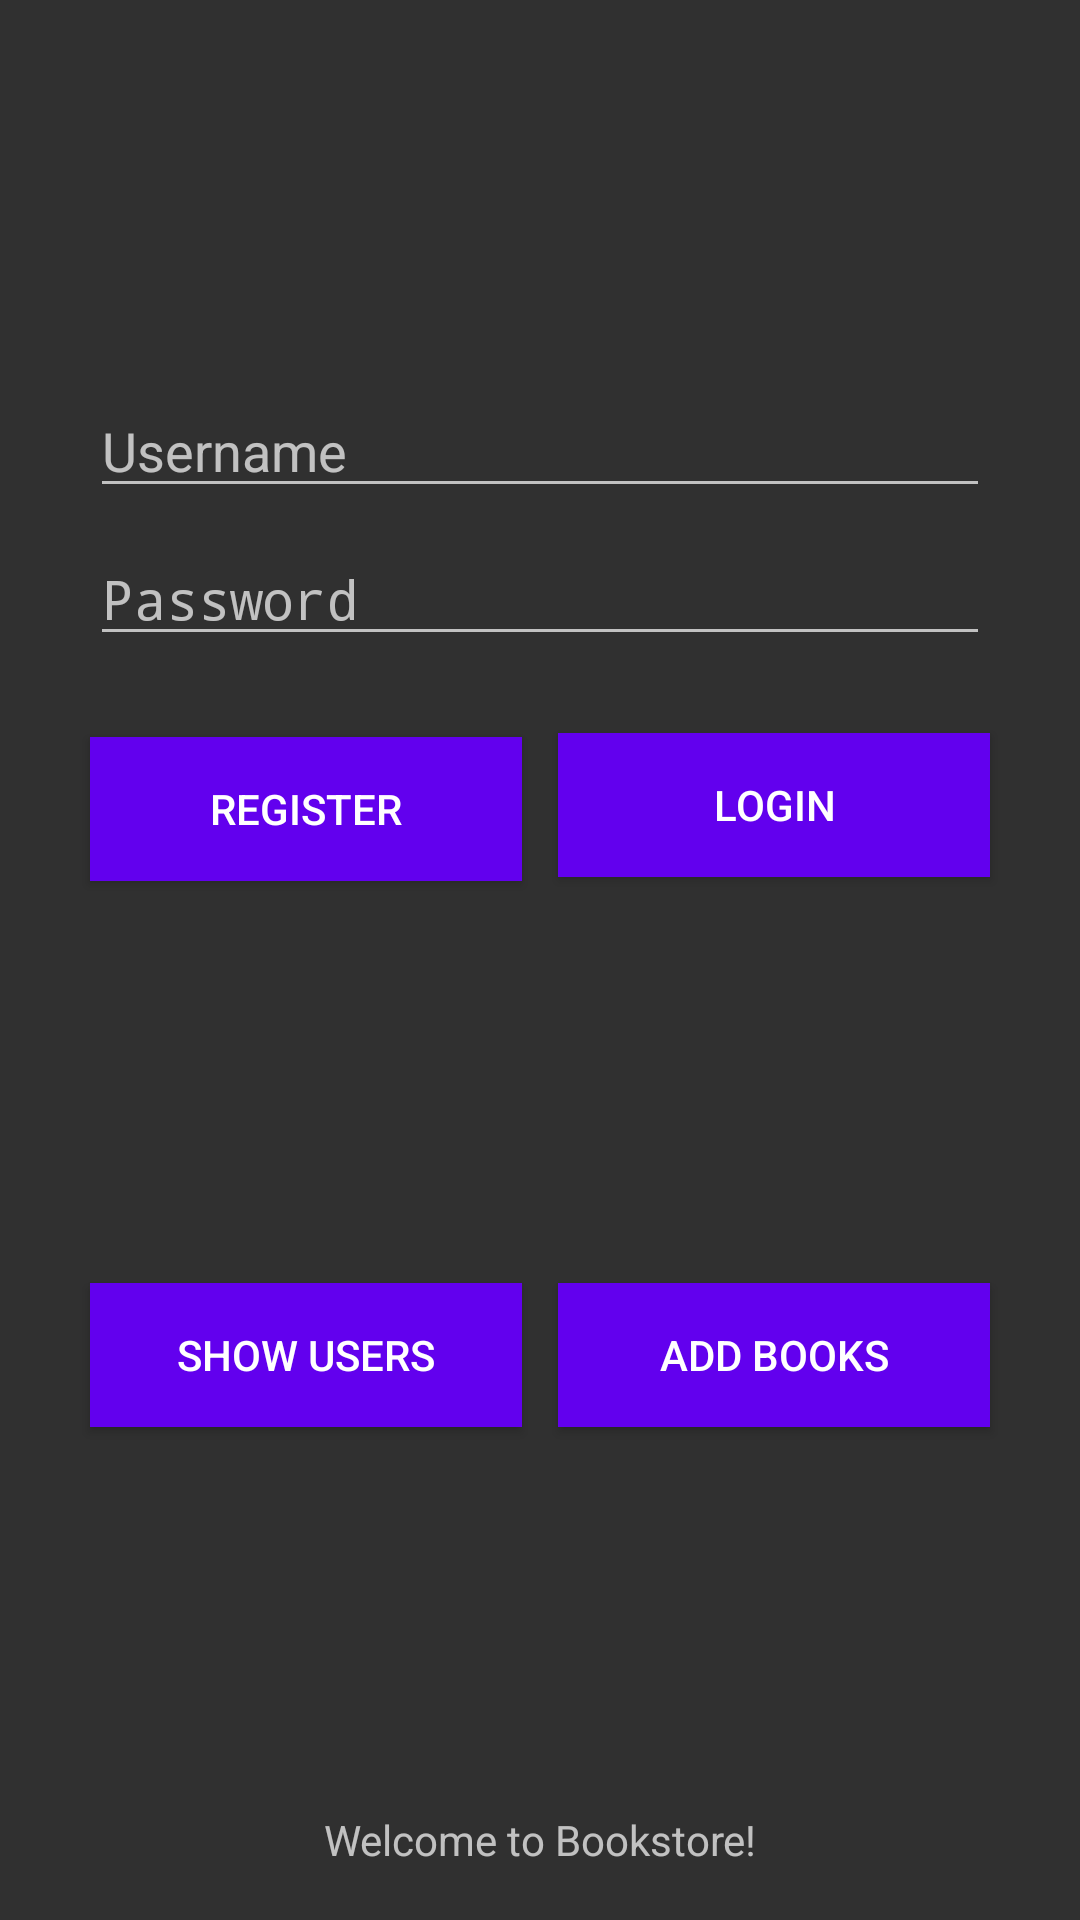

This screen was rendered from an Android layout file. Write that file and the resources it references.
<!-- AndroidManifest.xml: activity theme android:Theme.Material -->
<!-- res/layout/activity_main.xml -->
<?xml version="1.0" encoding="utf-8"?>
<android.support.constraint.ConstraintLayout xmlns:android="http://schemas.android.com/apk/res/android"
    xmlns:app="http://schemas.android.com/apk/res-auto"
    xmlns:tools="http://schemas.android.com/tools"
    android:layout_width="match_parent"
    android:layout_height="match_parent"
    tools:context="com.btc.linear.bookstoretest.MainActivity">

    <TextView
        android:id="@+id/textView"
        android:layout_width="wrap_content"
        android:layout_height="wrap_content"
        android:text="Welcome to Bookstore!"
        app:layout_constraintBottom_toBottomOf="parent"
        app:layout_constraintEnd_toEndOf="parent"
        app:layout_constraintStart_toStartOf="parent"
        app:layout_constraintTop_toTopOf="parent"
        app:layout_constraintVertical_bias="0.972" />

    <EditText
        android:id="@+id/txtPassword"
        android:layout_width="300dp"
        android:layout_height="wrap_content"
        android:layout_marginTop="8dp"
        android:ems="10"
        android:focusedByDefault="false"
        android:hint="Password"
        android:inputType="textPassword"
        app:layout_constraintEnd_toEndOf="parent"
        app:layout_constraintStart_toStartOf="parent"
        app:layout_constraintTop_toBottomOf="@+id/txtUsername" />

    <Button
        android:id="@+id/btnCreate"
        android:layout_width="144dp"
        android:layout_height="wrap_content"
        android:layout_marginBottom="8dp"
        android:layout_marginStart="30dp"
        android:layout_marginTop="8dp"
        android:background="@color/colorPrimary"
        android:onClick="onClick"
        android:text="Register"
        android:textColor="@android:color/background_light"
        app:layout_constraintBottom_toTopOf="@+id/btnShowUsers"
        app:layout_constraintStart_toStartOf="parent"
        app:layout_constraintTop_toBottomOf="@+id/txtPassword"
        app:layout_constraintVertical_bias="0.131" />

    <EditText
        android:id="@+id/txtUsername"
        android:layout_width="300dp"
        android:layout_height="wrap_content"
        android:layout_marginEnd="8dp"
        android:layout_marginStart="8dp"
        android:layout_marginTop="128dp"
        android:defaultFocusHighlightEnabled="true"
        android:ems="10"
        android:focusedByDefault="true"
        android:hint="Username"
        android:inputType="textPersonName"
        app:layout_constraintEnd_toEndOf="parent"
        app:layout_constraintStart_toStartOf="parent"
        app:layout_constraintTop_toTopOf="parent" />

    <Button
        android:id="@+id/btnShowUsers"
        android:layout_width="144dp"
        android:layout_height="wrap_content"
        android:layout_marginBottom="128dp"
        android:layout_marginStart="30dp"
        android:background="@color/colorPrimary"
        android:onClick="onClick"
        android:text="Show Users"
        android:textColor="@android:color/background_light"
        app:layout_constraintBottom_toTopOf="@+id/textView"
        app:layout_constraintStart_toStartOf="parent" />

    <Button
        android:id="@+id/btnLogin"
        android:layout_width="144dp"
        android:layout_height="wrap_content"
        android:layout_marginBottom="8dp"
        android:layout_marginEnd="30dp"
        android:layout_marginTop="8dp"
        android:background="@color/colorPrimary"
        android:onClick="onClick"
        android:text="Login"
        android:textColor="@android:color/background_light"
        app:layout_constraintBottom_toTopOf="@+id/btnShowUsers"
        app:layout_constraintEnd_toEndOf="parent"
        app:layout_constraintTop_toBottomOf="@+id/txtPassword"
        app:layout_constraintVertical_bias="0.121" />

    <Button
        android:id="@+id/btnAddBooks"
        android:layout_width="144dp"
        android:layout_height="wrap_content"
        android:layout_marginBottom="128dp"
        android:layout_marginEnd="30dp"
        android:background="@color/colorPrimary"
        android:onClick="onClick"
        android:text="Add Books"
        app:layout_constraintBottom_toTopOf="@+id/textView"
        app:layout_constraintEnd_toEndOf="parent" />

</android.support.constraint.ConstraintLayout>
<!-- resources referenced by this layout -->
<resources>

  <!-- not gathered from this repository: default colours our renderer supplied (Android Studio template values) -->
  <color name="colorPrimary">#FF6200EE</color>
</resources>
